Dataset: Natural_environment_Based_on_LS-RCNN (GitHub, gitergo/Datasets). Classes: cercospora leaf spot gray leaf spot, common rust, northern leaf blight, healthy.

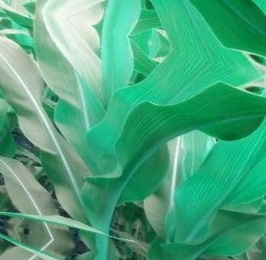
Label: healthy

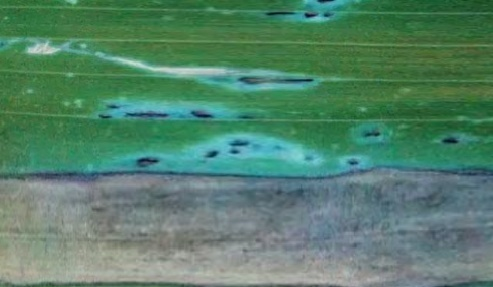
Label: northern leaf blight

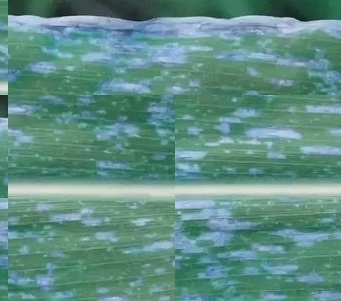
Label: cercospora leaf spot gray leaf spot

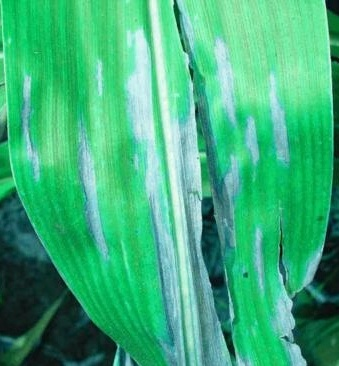
Label: northern leaf blight

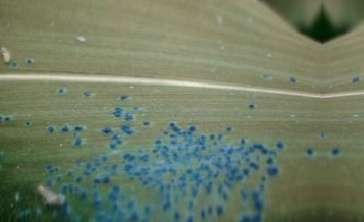
Label: common rust

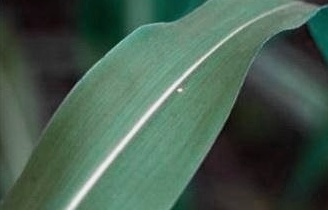
Label: healthy
